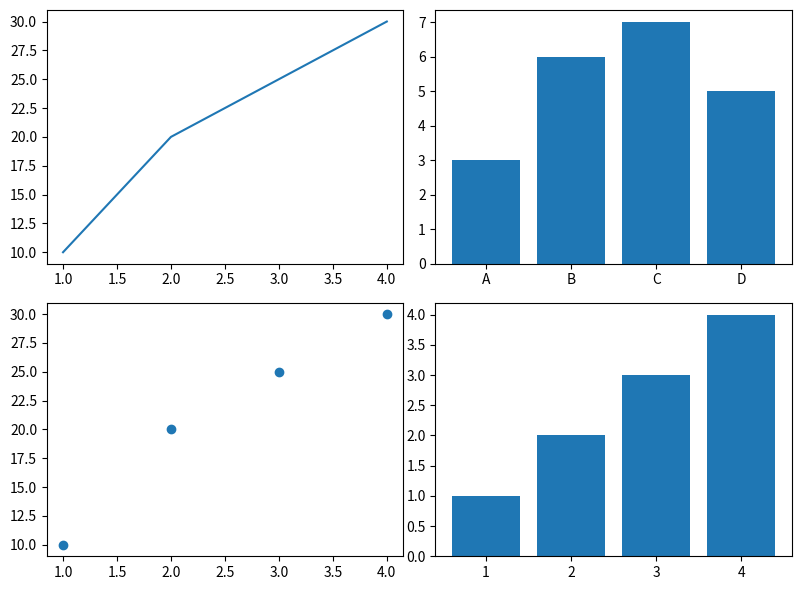

Here is the Python script that generated this plot:
import matplotlib.pyplot as plt

# 데이터 생성
x = [1, 2, 3, 4]
y = [10, 20, 25, 30]
categories = ["A", "B", "C", "D"]
values = [3, 6, 7, 5]

# 2x2 서브플롯 생성
fig, axs = plt.subplots(2, 2, figsize=(8, 6))

# 첫 번째 그래프 (선 그래프)
axs[0, 0].plot(x, y)

# 두 번째 그래프 (막대 그래프)
axs[0, 1].bar(categories, values)

# 세 번째 그래프 (산점도)
axs[1, 0].scatter(x, y)

# 네 번째 그래프 (막대 그래프)
axs[1, 1].bar(x, range(1, 5))

# 서브플롯 간격 자동 조정
plt.tight_layout()

# 그래프 출력
plt.show()
